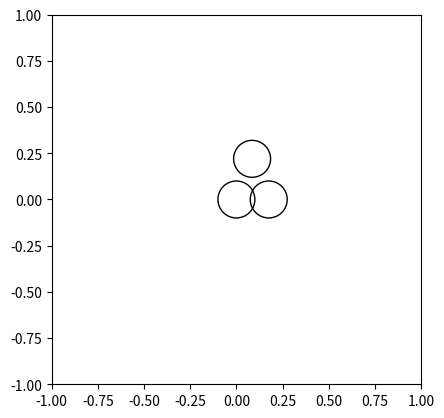

The script that saved this image: (Note: this script raises an exception after producing the figure.)
import numpy as np
from scipy import fftpack
import matplotlib.pyplot as plt

def field_strengths(axes):
    def field_strengths_for_one_axis(x):
        strengths = np.abs(fftpack.fft(x)) / 1000
        return [strengths[45], strengths[65], strengths[80]]

    field_strengths = np.sum(np.square(np.array(list(map(field_strengths_for_one_axis, axes)))), axis=0)
    return field_strengths

fig, ax = plt.subplots()
plt.xlim(-1, 1)
plt.ylim(-1, 1)
ax.set_aspect(1)

circles = [
    plt.Circle((0,0), fill=False, radius=0.1),
    plt.Circle((0.175,0), fill=False, radius=0.1),
    plt.Circle((0.085, 0.22), fill=False, radius=0.1)
]

for circle in circles:
    ax.add_artist(circle)

while True:
    points = []
    for _ in range(1000):
        points.append(list(map(int, input().split())))

    axes = np.array([
        np.array(points)[:, 0],
        np.array(points)[:, 1],
        np.array(points)[:, 2]
    ])

    K = 2
    distances = K * field_strengths(axes)**(-1/6)

    for c, d in zip(circles, distances):
        c.set_radius(d)

    plt.pause(0.001)
